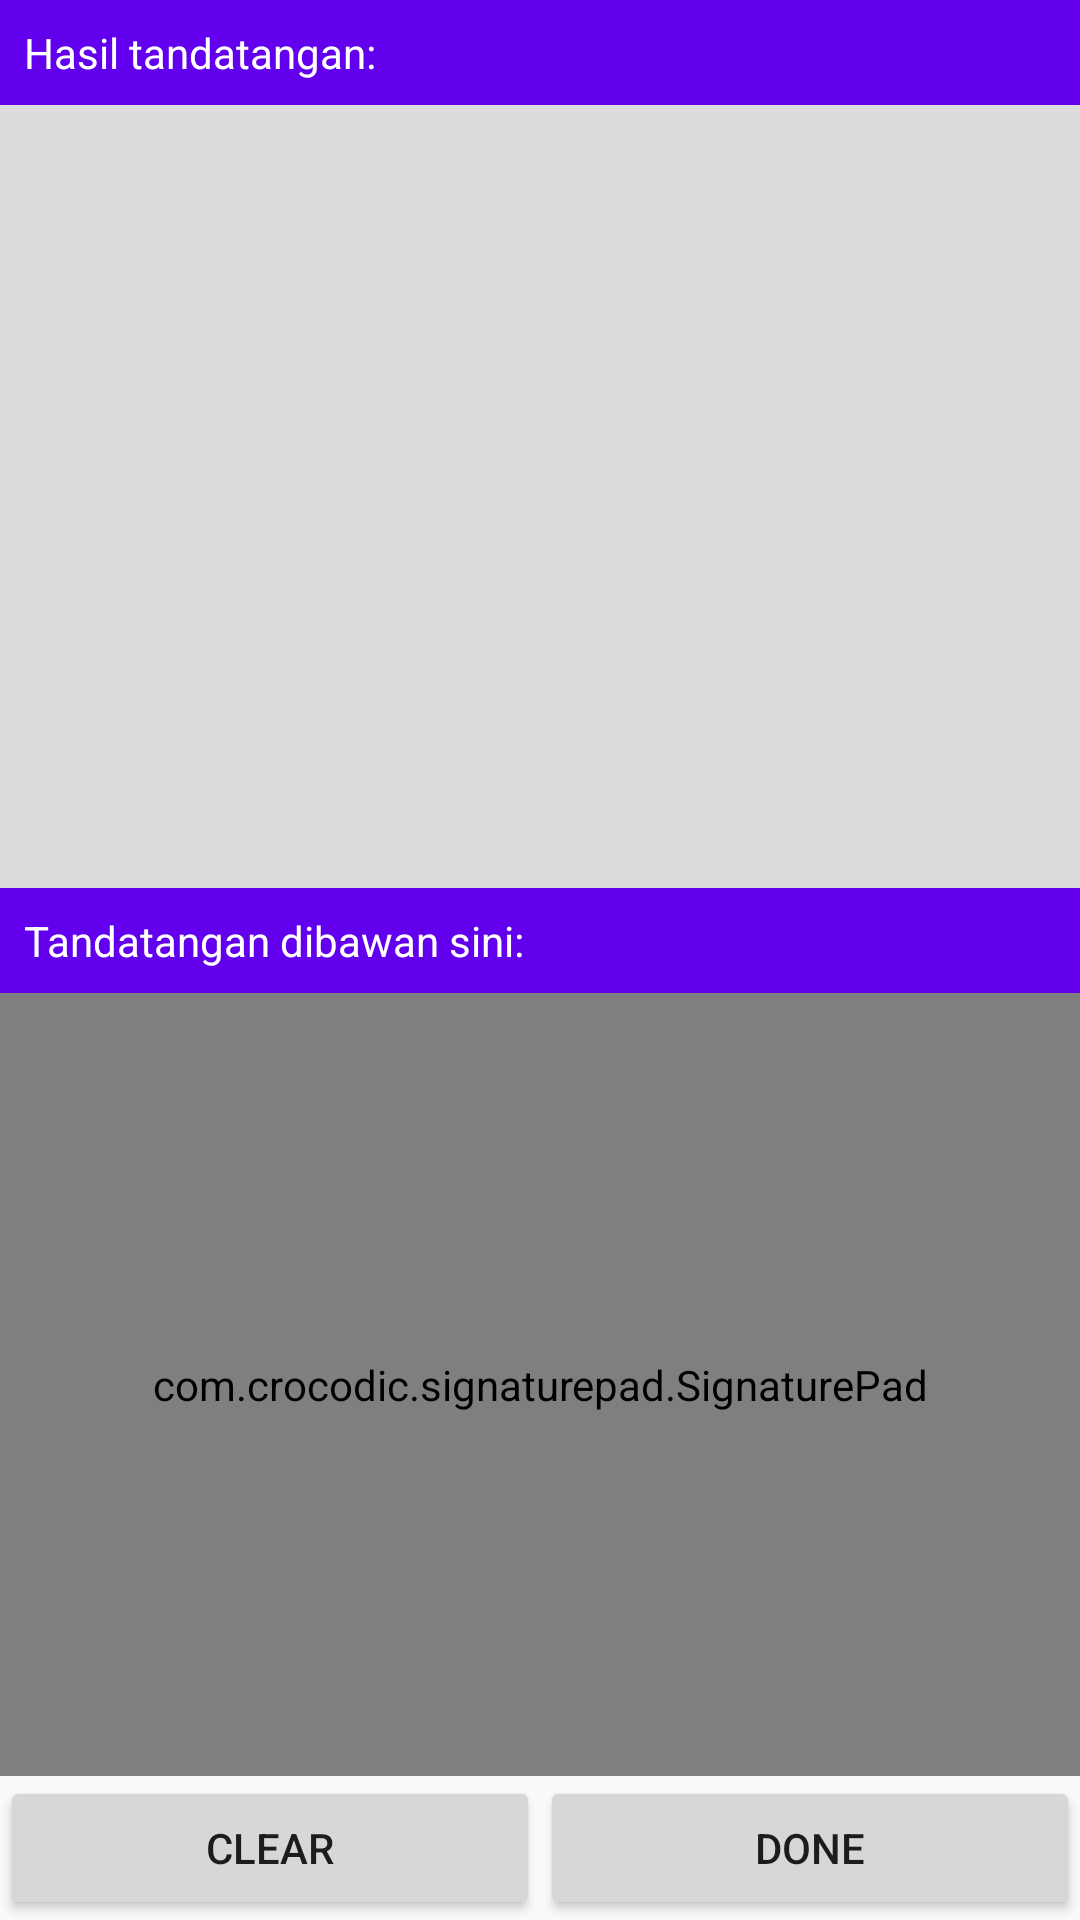

Write the Android layout XML for this screen, with the resource values it uses.
<!-- AndroidManifest.xml: application theme AppTheme -->
<!-- res/layout/activity_signature.xml -->
<?xml version="1.0" encoding="utf-8"?>
<RelativeLayout xmlns:android="http://schemas.android.com/apk/res/android"
    xmlns:app="http://schemas.android.com/apk/res-auto"
    xmlns:tools="http://schemas.android.com/tools"
    android:layout_width="match_parent"
    android:layout_height="match_parent"
    tools:context="com.crocodic.coderepo.signature.SignatureActivity">

    <LinearLayout
        android:id="@+id/control"
        android:layout_width="match_parent"
        android:layout_height="wrap_content"
        android:layout_alignParentBottom="true"
        android:orientation="horizontal">

        <Button
            android:id="@+id/btn_clear"
            android:layout_width="0dp"
            android:layout_height="wrap_content"
            android:layout_weight="1"
            android:text="Clear" />

        <Button
            android:id="@+id/btn_done"
            android:layout_width="0dp"
            android:layout_height="wrap_content"
            android:layout_weight="1"
            android:text="Done" />

    </LinearLayout>

    <LinearLayout
        android:orientation="vertical"
        android:layout_above="@+id/control"
        android:layout_width="match_parent"
        android:layout_height="match_parent">

        <LinearLayout
            android:orientation="vertical"
            android:background="#dcdcdc"
            android:layout_weight="1"
            android:layout_width="match_parent"
            android:layout_height="0dp">

            <TextView
                android:background="@color/colorPrimary"
                android:textColor="#FFFFFF"
                android:padding="8dp"
                android:text="Hasil tandatangan:"
                android:layout_width="match_parent"
                android:layout_height="wrap_content" />

            <ImageView
                android:id="@+id/signature"
                android:scaleType="fitCenter"
                android:layout_width="match_parent"
                android:layout_height="match_parent" />

        </LinearLayout>

        <LinearLayout
            android:orientation="vertical"
            android:layout_weight="1"
            android:layout_width="match_parent"
            android:layout_height="0dp">

            <TextView
                android:background="@color/colorPrimary"
                android:textColor="#FFFFFF"
                android:padding="8dp"
                android:text="Tandatangan dibawan sini:"
                android:layout_width="match_parent"
                android:layout_height="wrap_content" />

            <com.crocodic.signaturepad.SignaturePad
                android:id="@+id/signature_pad"
                android:layout_width="match_parent"
                android:layout_height="match_parent"
                android:background="#FFFFFF"
                app:penColor="#000000" />

        </LinearLayout>

    </LinearLayout>

</RelativeLayout>
<!-- resources referenced by this layout -->
<resources>
  <style name="AppTheme" parent="Theme.AppCompat.Light.NoActionBar">
          
          <item name="colorPrimary">@color/colorPrimary</item>
          <item name="colorPrimaryDark">@color/colorPrimaryDark</item>
          <item name="colorAccent">@color/colorAccent</item>
      </style>
  <!-- not gathered from this repository: default colours our renderer supplied (Android Studio template values) -->
  <color name="colorPrimary">#FF6200EE</color>
  <color name="colorPrimaryDark">#FF3700B3</color>
  <color name="colorAccent">#FF03DAC5</color>
</resources>
